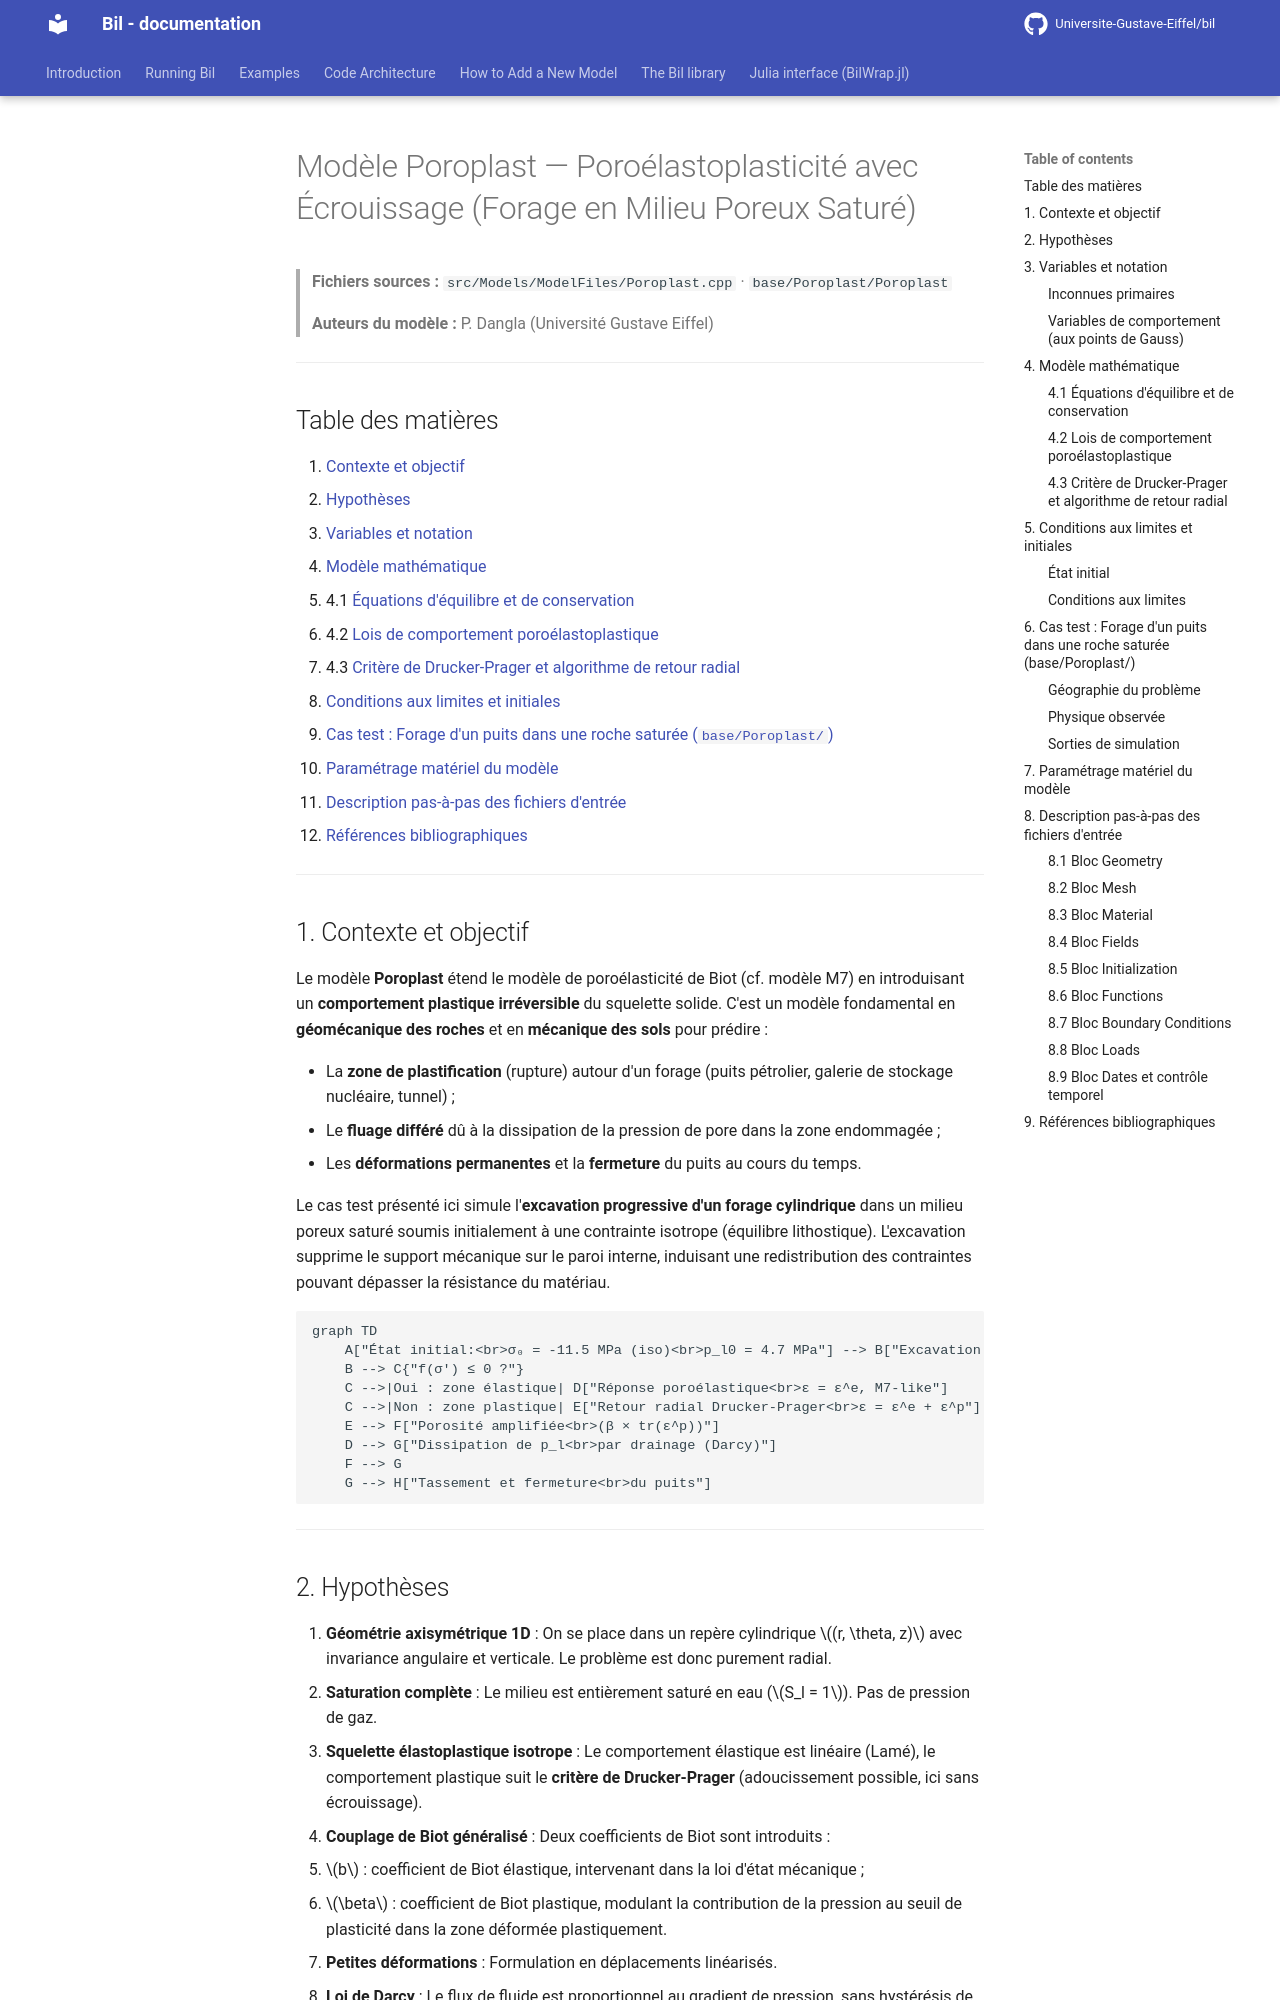

repository: Universite-Gustave-Eiffel/bil · page: backup-fr/Poroplast_model/index.html · generator: mkdocs

# Modèle Poroplast — Poroélastoplasticité avec Écrouissage (Forage en Milieu Poreux Saturé)

> **Fichiers sources :**
> `src/Models/ModelFiles/Poroplast.cpp` · `base/Poroplast/Poroplast`
>
> **Auteurs du modèle :** P. Dangla (Université Gustave Eiffel)

---

## Table des matières

1. [Contexte et objectif](#1-contexte-et-objectif)
2. [Hypothèses](#2-hypothèses)
3. [Variables et notation](#3-variables-et-notation)
4. [Modèle mathématique](#4-modèle-mathématique)
   - 4.1 [Équations d'équilibre et de conservation](#41-équations-déquilibre-et-de-conservation)
   - 4.2 [Lois de comportement poroélastoplastique](#42-lois-de-comportement-poroélastoplastique)
   - 4.3 [Critère de Drucker-Prager et algorithme de retour radial](#43-critère-de-drucker-prager-et-algorithme-de-retour-radial)
5. [Conditions aux limites et initiales](#5-conditions-aux-limites-et-initiales)
6. [Cas test : Forage d'un puits dans une roche saturée (`base/Poroplast/`)](#6-cas-test--forage-dun-puits-dans-une-roche-saturée-baseporoplast)
7. [Paramétrage matériel du modèle](#7-paramétrage-matériel-du-modèle)
8. [Description pas-à-pas des fichiers d'entrée](#8-description-pas-à-pas-des-fichiers-dentrée)
9. [Références bibliographiques](#9-références-bibliographiques)

---

## 1. Contexte et objectif

Le modèle **Poroplast** étend le modèle de poroélasticité de Biot (cf. modèle M7) en introduisant un **comportement plastique irréversible** du squelette solide. C'est un modèle fondamental en **géomécanique des roches** et en **mécanique des sols** pour prédire :

- La **zone de plastification** (rupture) autour d'un forage (puits pétrolier, galerie de stockage nucléaire, tunnel) ;
- Le **fluage différé** dû à la dissipation de la pression de pore dans la zone endommagée ;
- Les **déformations permanentes** et la **fermeture** du puits au cours du temps.

Le cas test présenté ici simule l'**excavation progressive d'un forage cylindrique** dans un milieu poreux saturé soumis initialement à une contrainte isotrope (équilibre lithostique). L'excavation supprime le support mécanique sur le paroi interne, induisant une redistribution des contraintes pouvant dépasser la résistance du matériau.

```mermaid
graph TD
    A["État initial:<br>σ₀ = -11.5 MPa (iso)<br>p_l0 = 4.7 MPa"] --> B["Excavation progressive<br>t ∈ [0, 1.5×10⁶ s]"]
    B --> C{"f(σ') ≤ 0 ?"}
    C -->|Oui : zone élastique| D["Réponse poroélastique<br>ε = ε^e, M7-like"]
    C -->|Non : zone plastique| E["Retour radial Drucker-Prager<br>ε = ε^e + ε^p"]
    E --> F["Porosité amplifiée<br>(β × tr(ε^p))"]
    D --> G["Dissipation de p_l<br>par drainage (Darcy)"]
    F --> G
    G --> H["Tassement et fermeture<br>du puits"]
```

---
